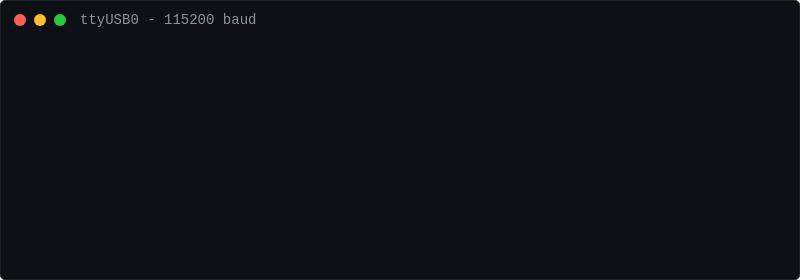
t = 0.00 s
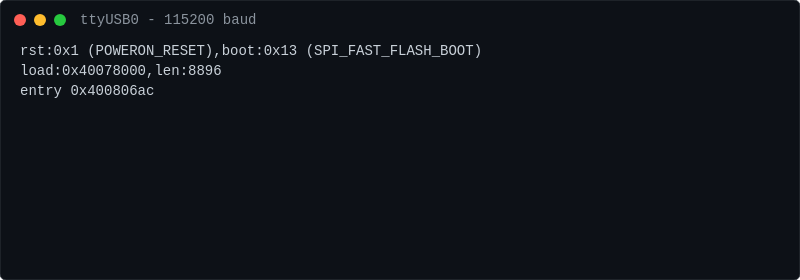
t = 0.80 s
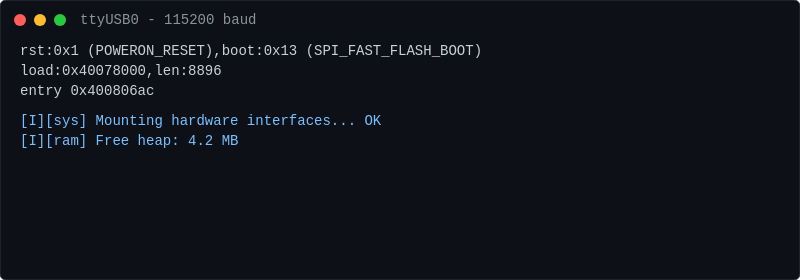
t = 1.50 s
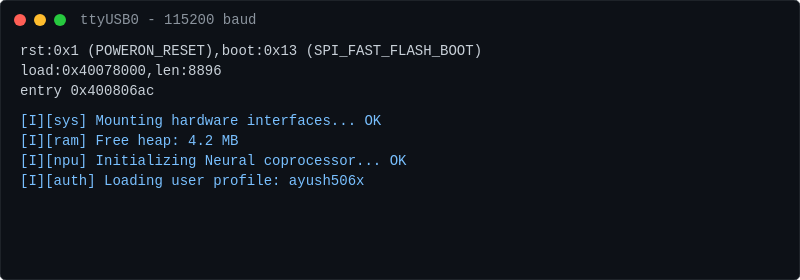
t = 2.30 s
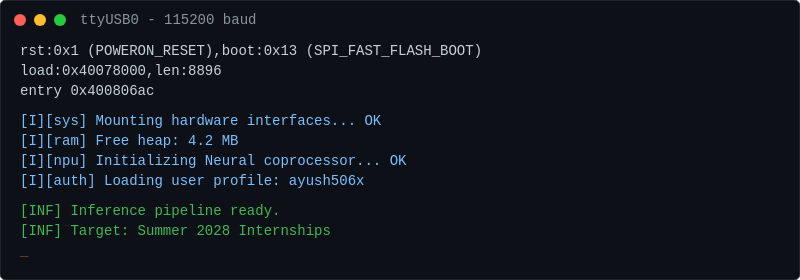
t = 3.25 s
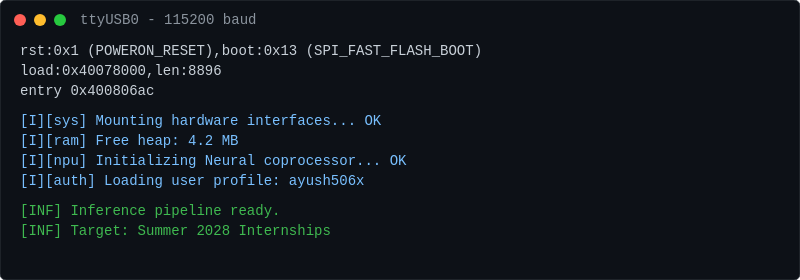
t = 4.00 s

The animated SVG that drew these frames (rendered in a browser with its animation timeline set to each time). Animation: 10 SMIL elements (animate=10); one cycle of 4.00 s, repeats indefinitely.

<svg xmlns="http://www.w3.org/2000/svg" width="800" height="280">
  <rect width="100%" height="100%" fill="#0d1117" rx="6" ry="6" stroke="#30363d"/>
  <circle cx="20" cy="20" r="6" fill="#ff5f56"/>
  <circle cx="40" cy="20" r="6" fill="#ffbd2e"/>
  <circle cx="60" cy="20" r="6" fill="#27c93f"/>
  <text x="80" y="24" fill="#8b949e" font-family="monospace" font-size="14">ttyUSB0 - 115200 baud</text>
  
  <g font-family="monospace" font-size="14" fill="#c9d1d9">
    <text x="20" y="55" opacity="0">rst:0x1 (POWERON_RESET),boot:0x13 (SPI_FAST_FLASH_BOOT)
      <animate attributeName="opacity" from="0" to="1" begin="0.2s" dur="0.1s" fill="freeze" />
    </text>
    <text x="20" y="75" opacity="0">load:0x40078000,len:8896
      <animate attributeName="opacity" from="0" to="1" begin="0.5s" dur="0.1s" fill="freeze" />
    </text>
    <text x="20" y="95" opacity="0">entry 0x400806ac
      <animate attributeName="opacity" from="0" to="1" begin="0.7s" dur="0.1s" fill="freeze" />
    </text>
    
    <text x="20" y="125" opacity="0" fill="#79c0ff">[I][sys]  Mounting hardware interfaces... OK
      <animate attributeName="opacity" from="0" to="1" begin="1.2s" dur="0.1s" fill="freeze" />
    </text>
    <text x="20" y="145" opacity="0" fill="#79c0ff">[I][ram]  Free heap: 4.2 MB
      <animate attributeName="opacity" from="0" to="1" begin="1.4s" dur="0.1s" fill="freeze" />
    </text>
    <text x="20" y="165" opacity="0" fill="#79c0ff">[I][npu]  Initializing Neural coprocessor... OK
      <animate attributeName="opacity" from="0" to="1" begin="1.8s" dur="0.1s" fill="freeze" />
    </text>
    <text x="20" y="185" opacity="0" fill="#79c0ff">[I][auth] Loading user profile: ayush506x
      <animate attributeName="opacity" from="0" to="1" begin="2.2s" dur="0.1s" fill="freeze" />
    </text>
    <text x="20" y="215" opacity="0" fill="#3fb950">[INF] Inference pipeline ready.
      <animate attributeName="opacity" from="0" to="1" begin="2.6s" dur="0.1s" fill="freeze" />
    </text>
    <text x="20" y="235" opacity="0" fill="#3fb950">[INF] Target: Summer 2028 Internships
      <animate attributeName="opacity" from="0" to="1" begin="2.8s" dur="0.1s" fill="freeze" />
    </text>
    <text x="20" y="255" opacity="0" fill="#ff7b72">_
      <animate attributeName="opacity" values="0;1;0" keyTimes="0;0.5;1" dur="1s" repeatCount="indefinite" begin="3.0s"/>
    </text>
  </g>
</svg>
